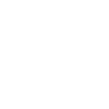
t = 0.00 s
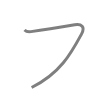
t = 0.50 s
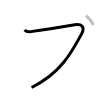
t = 1.25 s
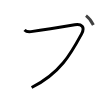
t = 1.75 s
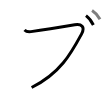
t = 2.50 s
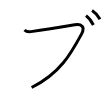
t = 3.00 s

The animated SVG that drew these frames (rendered in a browser with its animation timeline set to each time). Animation: 3 SMIL elements (animate=3); one cycle of 3.00 s.

<svg width="109px" height="109px" viewBox="0 0 px 109px" xmlns="http://www.w3.org/2000/svg" xmlns:xlink="http://www.w3.org/1999/xlink" xml:space="preserve" version="1.1"  baseProfile="full">
<path d="M24.5,30c1.88,1.88,3.5,2.04,6.5,1.62c14.5-2,29-4.38,43.75-6.88c6.82-1.16,10.58,2.29,6.88,9.12c-10.38,19.14-21.25,39.52-50.01,53.64" style="fill:none;stroke:black;stroke-width:3;opacity:0">
  <animate attributeType="CSS" attributeName="opacity" from="0" to="1" begin="0s" dur="1s" repeatCount="0" fill="freeze" />
</path>
<path d="M86,15.63c2.61,1.93,5.7,5.93,7.36,9.37" style="fill:none;stroke:black;stroke-width:3;opacity:0">
  <animate attributeType="CSS" attributeName="opacity" from="0" to="1" begin="1s" dur="1s" repeatCount="0" fill="freeze" />
</path>
<path d="M92.06,10.5c2.82,1.78,6.15,5.48,7.94,8.66" style="fill:none;stroke:black;stroke-width:3;opacity:0">
  <animate attributeType="CSS" attributeName="opacity" from="0" to="1" begin="2s" dur="1s" repeatCount="0" fill="freeze" />
</path>
</svg>
